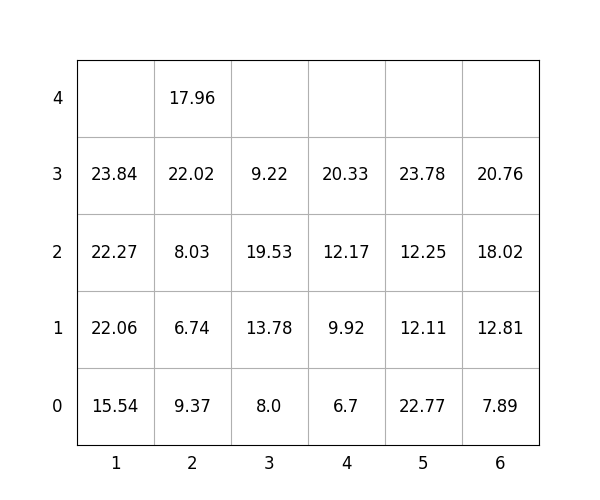

The table this chart was drawn from, first rows:
idx, loc_x, loc_y, loc_z, weight, group, score, seq, reloc, size(ft)
1, 6, 0, 0, 7.89, 0, 7.89, 0, 0, 20
2, 5, 0, 0, 22.77, 2, 222.8, 0, 0, 20
3, 5, 0, 1, 12.11, 3, 312.1, 0, 0, 20
4, 4, 0, 0, 6.7, 3, 306.7, 0, 0, 20
5, 3, 0, 0, 8.0, 3, 308.0, 0, 1.0, 20
6, 6, 0, 1, 12.81, 1, 112.8, 1, 0, 20
7, 5, 0, 2, 12.25, 3, 312.2, 2, 0, 20
8, 3, 0, 1, 13.78, 2, 213.8, 3, 1.0, 20
9, 2, 0, 0, 9.37, 1, 109.4, 4, 1.0, 20
10, 1, 0, 0, 15.54, 0, 15.54, 5, 0, 20
11, 3, 0, 2, 19.53, 2, 219.5, 6, 1.0, 20
12, 3, 0, 3, 9.22, 2, 209.2, 7, 1.0, 20
13, 2, 0, 1, 6.74, 1, 106.7, 8, 1.0, 20
14, 5, 0, 3, 23.78, 3, 323.8, 9, 0, 20
15, 1, 0, 1, 22.06, 0, 22.06, 10, 0, 20
16, 6, 0, 2, 18.02, 1, 118, 11, 0, 20
17, 2, 0, 2, 8.03, 1, 108, 12, 1, 20
18, 4, 0, 1, 9.92, 3, 309.9, 13, 0, 20
19, 4, 0, 2, 12.17, 3, 312.2, 14, 0, 20
20, 1, 0, 2, 22.27, 0, 22.27, 15, 0, 20
21, 1, 0, 3, 23.84, 1, 123.8, 16, 0, 20
22, 2, 0, 3, 22.02, 0, 22.02, 17, 1.0, 20
23, 6, 0, 3, 20.76, 1, 120.8, 18, 0, 20
24, 2, 0, 4, 17.96, 0, 17.96, 19, 1.0, 20
25, 4, 0, 3, 20.33, 3, 320.3, 20, 0, 20
